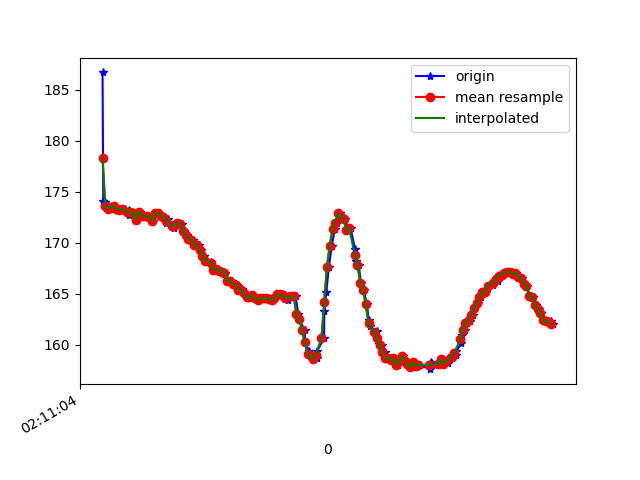

Data behind this chart, as committed beside it:
1617847865080, 543508690890638, 186.71875, -271.48438, -78.80859
1617847865085, 543508713262754, 174.1, -233.4, -59.77
1617847865097, 543508729042268, 174, -233.9, -60.74
1617847865116, 543508748087562, 173.6, -234, -60.94
1617847865134, 543508767163377, 173.3, -234.9, -61.62
1617847865158, 543508786117106, 173.5, -234.6, -61.13
1617847865172, 543508805223442, 173.6, -234.8, -60.35
1617847865196, 543508824696034, 173.3, -233.9, -60.74
1617847865212, 543508843344551, 173.2, -234, -61.43
1617847865239, 543508864160080, 173.3, -234.4, -61.13
1617847865271, 543508881862436, 173.2, -235.1, -61.62
1617847865273, 543508901579199, 172.8, -234.9, -61.62
1617847865293, 543508920354504, 173, -235, -61.13
1617847865311, 543508939552405, 172.9, -235.5, -61.13
1617847865328, 543508958597698, 172.3, -234.8, -61.13
1617847865349, 543508977704034, 173, -235.3, -61.62
1617847865368, 543508996993498, 172.7, -235.5, -62.01
1617847865387, 543509015977749, 172.7, -235, -61.72
1617847865405, 543509035084086, 172.7, -234.9, -61.82
1617847865422, 543509054190422, 172.5, -235.4, -62.3
1617847865446, 543509073235716, 172.2, -235.2, -61.72
1617847865465, 543509092311530, 172.9, -235.5, -62.01
1617847865480, 543509111509431, 172.9, -235.5, -61.43
1617847865501, 543509130585245, 172.7, -235.5, -61.72
1617847865520, 543509149630539, 172.6, -235.8, -61.82
1617847865540, 543509168706354, 172, -235.1, -62.11
1617847865555, 543509187843212, 172.4, -236.1, -61.72
1617847865580, 543509206919026, 171.8, -235.5, -61.72
1617847865593, 543509225964320, 171.5, -235.4, -61.82
1617847865614, 543509245009614, 171.8, -235.8, -61.33
1617847865633, 543509263963343, 172, -235.5, -61.13
1617847865652, 543509283069680, 171.9, -235.3, -60.74
1617847865671, 543509302114973, 171.2, -234.8, -60.35
1617847865691, 543509321190788, 170.8, -235, -60.35
1617847865715, 543509340236082, 170.4, -234.8, -60.06
1617847865735, 543509359250854, 170.3, -234.7, -59.96
1617847865751, 543509378509797, 169.8, -234.4, -59.28
1617847865773, 543509397799261, 169.8, -234.3, -58.89
1617847865789, 543509417058204, 169.3, -234.8, -58.69
1617847865811, 543509436011933, 168.8, -235.4, -58.69
1617847865827, 543509455515046, 168.3, -235.4, -59.18
1617847865861, 543509474499297, 168.2, -236.3, -59.57
1617847865864, 543509493605634, 168, -236, -59.67
1617847865890, 543509512650927, 167.4, -235.8, -60.45
1617847865910, 543509531726742, 167.5, -236.8, -59.96
1617847865930, 543509551138292, 167.3, -236.2, -59.67
1617847865948, 543509570275149, 167.2, -236.9, -59.57
1617847865965, 543509589473049, 167.1, -237.3, -60.64
1617847865988, 543509608609907, 166.3, -237.4, -60.74
1617847866018, 543509627838328, 166.3, -238.5, -60.64
1617847866026, 543509646883622, 166, -237.7, -60.94
1617847866047, 543509665989958, 165.9, -238.1, -60.64
1617847866063, 543509685096294, 165.4, -238.2, -60.45
1617847866080, 543509704324716, 165.3, -239.6, -60.45
1617847866090, 543509723553137, 165.5, -239, -61.33
1617847866110, 543509742537388, 165, -239, -60.74
1617847866130, 543509761552160, 164.6, -239.3, -61.72
1617847866148, 543509780597454, 164.6, -239.6, -61.13
1617847866167, 543509799703790, 164.8, -241.1, -61.62
1617847866185, 543509818718563, 164.6, -240.6, -62.01
1617847866205, 543509838252197, 164.4, -240.9, -61.62
... 110 more rows
